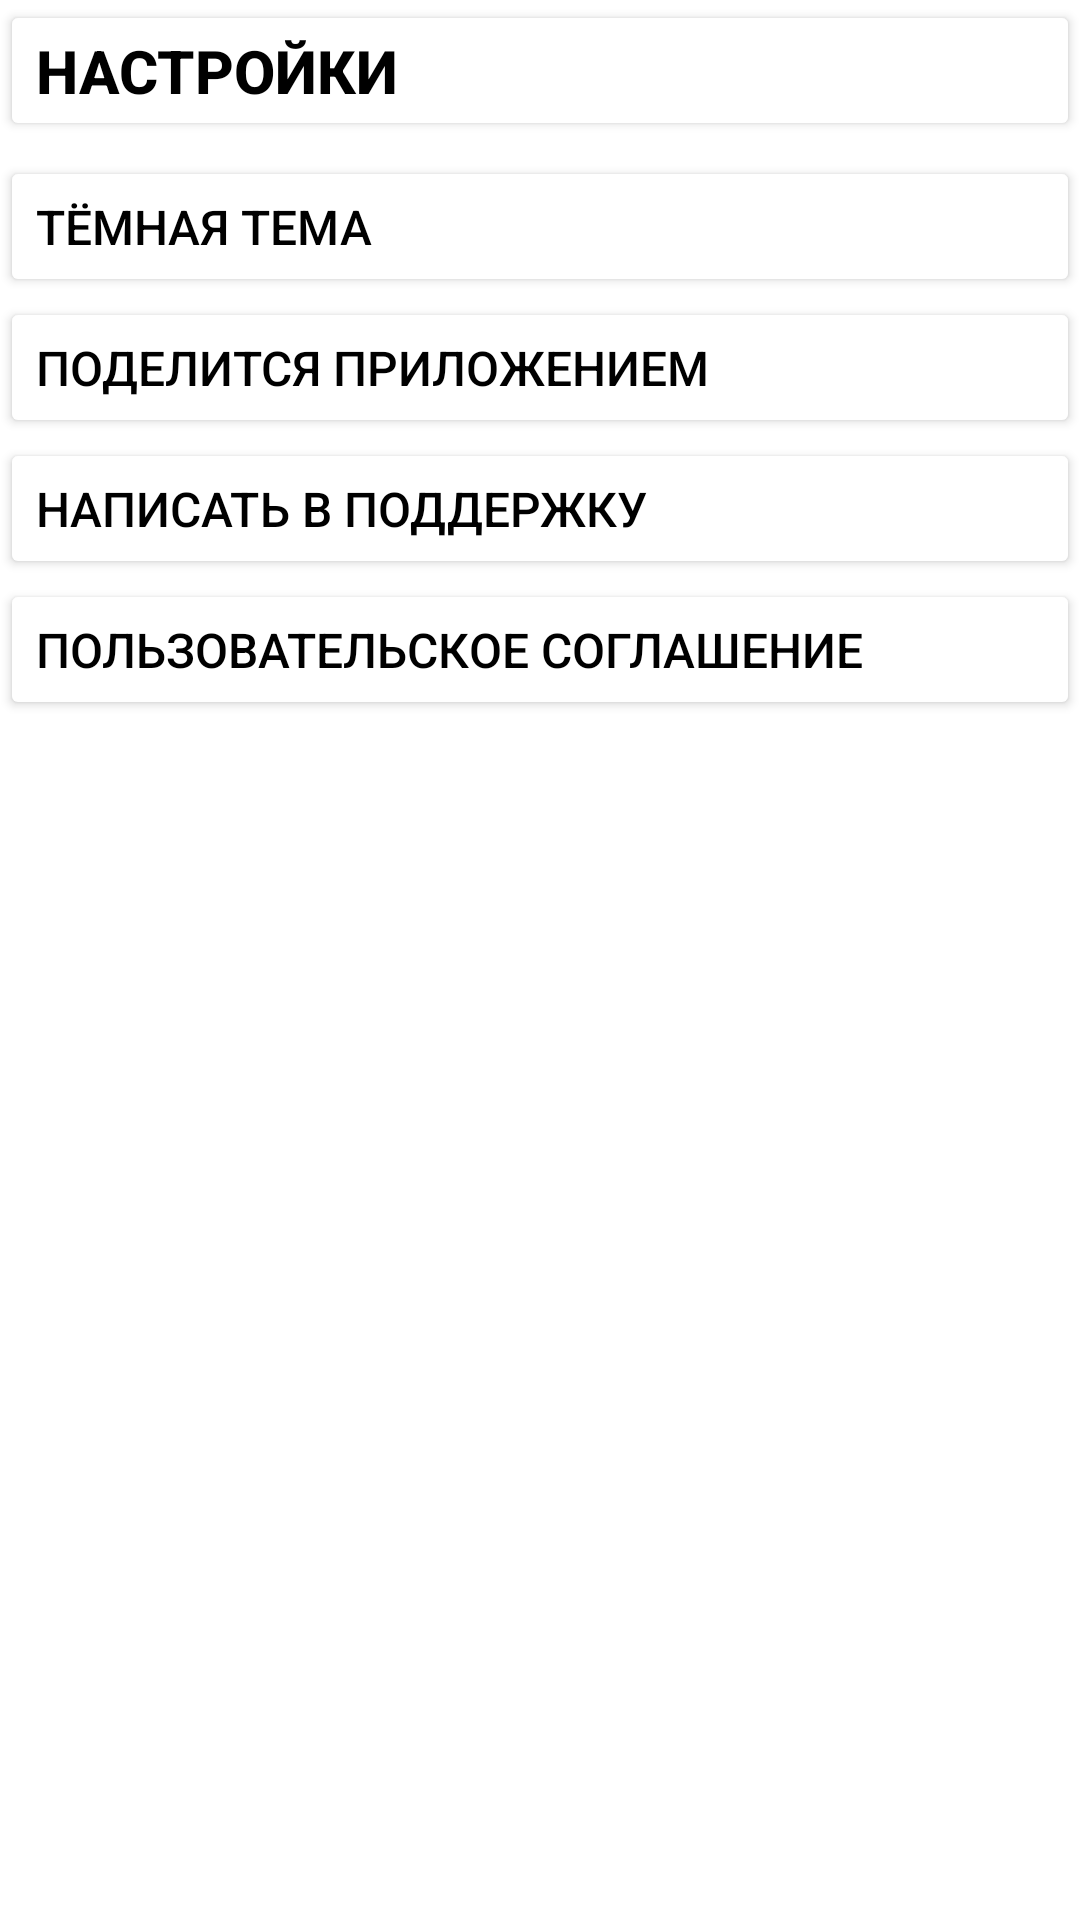

This screen was rendered from an Android layout file. Write that file and the resources it references.
<!-- AndroidManifest.xml: application theme Theme.MaterialComponents.DayNight.NoActionBar -->
<!-- res/layout/activity_settings.xml -->
<?xml version="1.0" encoding="utf-8"?>
<androidx.constraintlayout.widget.ConstraintLayout xmlns:android="http://schemas.android.com/apk/res/android"
    xmlns:app="http://schemas.android.com/apk/res-auto"
    xmlns:tools="http://schemas.android.com/tools"
    android:id="@+id/main"
    android:layout_width="match_parent"
    android:layout_height="match_parent"
    tools:context=".SettingsActivity">
    <LinearLayout
        android:layout_width="match_parent"
        android:layout_height="match_parent"
        android:orientation="vertical">
        <Button
            android:id="@+id/buttonBackMain"
            android:layout_width="match_parent"
            android:layout_height="0dp"
            android:layout_weight="1"
            android:backgroundTint="@color/settingBackground"

            android:text="@string/settingName"
            android:textColor="@color/buttonMainText"
            android:textSize="@dimen/textSize"
            android:textStyle="bold"
            android:gravity="center_vertical"

            app:icon="@drawable/baseline_arrow_back_24"
            app:iconTint="@color/buttonMainText"
            app:iconGravity="textStart"
            />
        <LinearLayout
            android:orientation="vertical"
            android:layout_width="match_parent"
            android:layout_height="0dp"
            android:layout_weight="4"
            android:layout_marginTop="@dimen/paddingSettingMenu">
            <Button
                android:id="@+id/buttonStyle"
                android:layout_width="match_parent"
                android:layout_height="0dp"
                android:layout_weight="1"
                android:backgroundTint="@color/settingBackground"

                android:text="@string/settingbuttonText1"
                android:textColor="@color/buttonMainText"
                android:textSize="@dimen/textSetting"
                android:gravity="center_vertical"

                app:icon="@drawable/baseline_toggle_on_24"
                app:iconTint="@color/buttonMainText"
                app:iconGravity="end"
                />
            <Button
                android:id="@+id/buttonShare"
                android:layout_width="match_parent"
                android:layout_height="0dp"
                android:layout_weight="1"
                android:backgroundTint="@color/settingBackground"

                android:text="@string/settingbuttonText2"
                android:textColor="@color/buttonMainText"
                android:textSize="@dimen/textSetting"
                android:gravity="center_vertical"

                app:icon="@drawable/baseline_share_24"
                app:iconTint="@color/buttonMainText"
                app:iconGravity="end"
                />
            <Button
                android:id="@+id/buttonHelper"
                android:layout_width="match_parent"
                android:layout_height="0dp"
                android:layout_weight="1"
                android:backgroundTint="@color/settingBackground"

                android:text="@string/settingbuttonText3"
                android:textColor="@color/buttonMainText"
                android:textSize="@dimen/textSetting"
                android:gravity="center_vertical"

                app:icon="@drawable/baseline_headset_mic_24"
                app:iconTint="@color/buttonMainText"
                app:iconGravity="end"
                />
            <Button
                android:id="@+id/buttonSS"
                android:layout_width="match_parent"
                android:layout_height="0dp"
                android:layout_weight="1"
                android:text="@string/settingbuttonText4"
                android:textColor="@color/buttonMainText"
                android:textSize="@dimen/textSetting"
                android:gravity="center_vertical"
                android:backgroundTint="@color/settingBackground"

                app:icon="@drawable/baseline_arrow_forward_ios_24"
                app:iconTint="@color/buttonMainText"
                app:iconGravity="end"
                />
        </LinearLayout>
        <LinearLayout
        android:layout_width="match_parent"
        android:layout_height="400dp">
        </LinearLayout>
    </LinearLayout>
</androidx.constraintlayout.widget.ConstraintLayout>
<!-- resources referenced by this layout -->
<resources>
  <color name="buttonMainText">#000000</color>
  <color name="settingBackground">#FFFFFFFF</color>
  <dimen name="paddingSettingMenu">5dp</dimen>
  <dimen name="textSetting">16sp</dimen>
  <dimen name="textSize">20sp</dimen>
  <string name="settingName">Настройки</string>
  <string name="settingbuttonText1">Тёмная тема</string>
  <string name="settingbuttonText2">Поделится приложением</string>
  <string name="settingbuttonText3">Написать в поддержку</string>
  <string name="settingbuttonText4">Пользовательское соглашение</string>
</resources>
